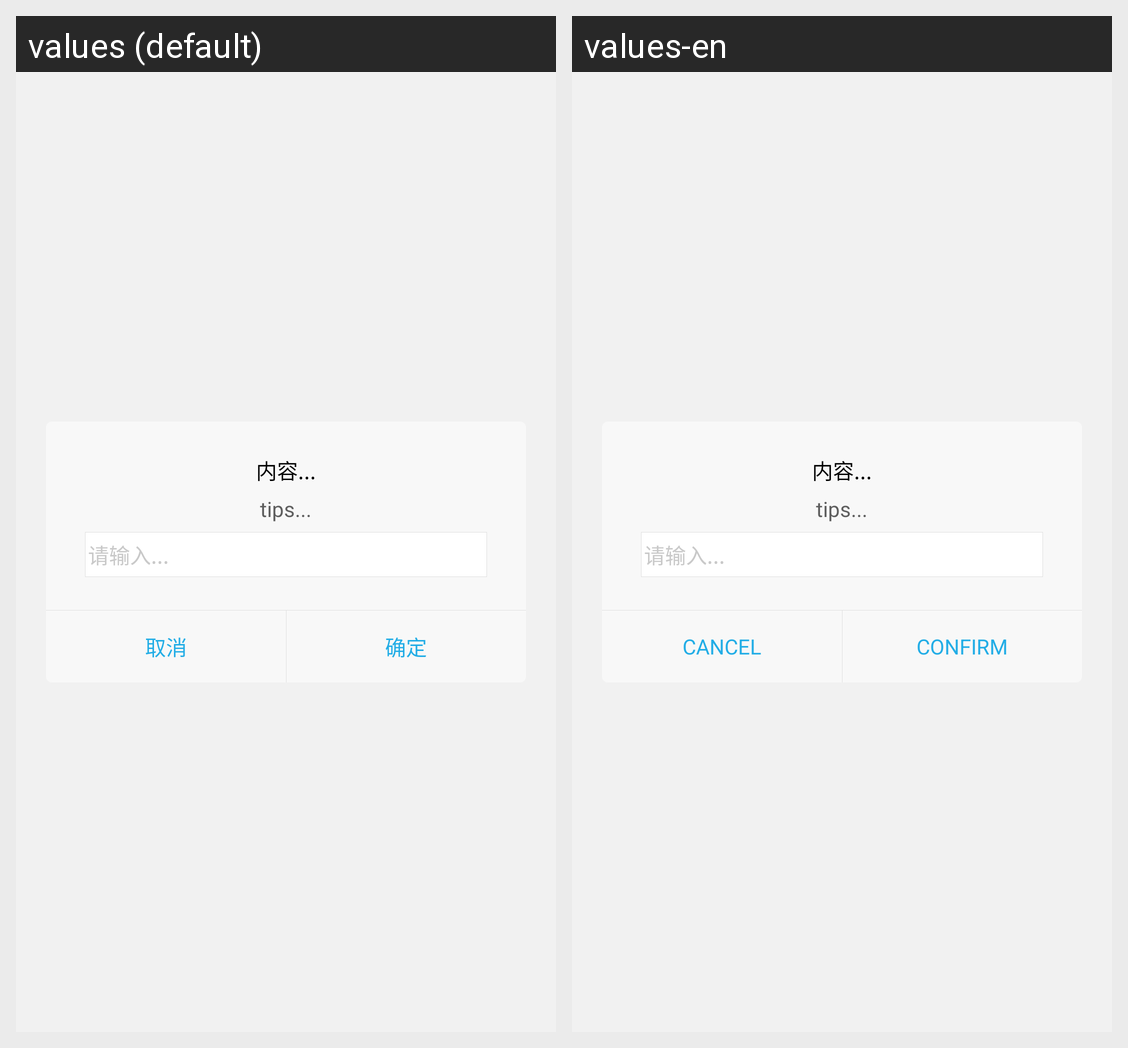

The same Android screen rendered under two of its app's locales, left to right. List the strings drawn on it with the default value and each locale's translation.
Android screen res/layout/c_dialog.xml rendered under 2 locales, left to right: values (default), values-en. Device: Nexus 5 (rendered at 1080×1920; each locale shown at half size, 540×960, under a caption strip naming it); theme AppTheme.
Strings drawn on this screen, with the default value and each locale's value (text and hints the layout hard-codes, and strings that could not be matched under every locale, appear in the picture but are not listed):

cancel
  values: 取消
  values-en: CANCEL

confirm
  values: 确定
  values-en: CONFIRM
